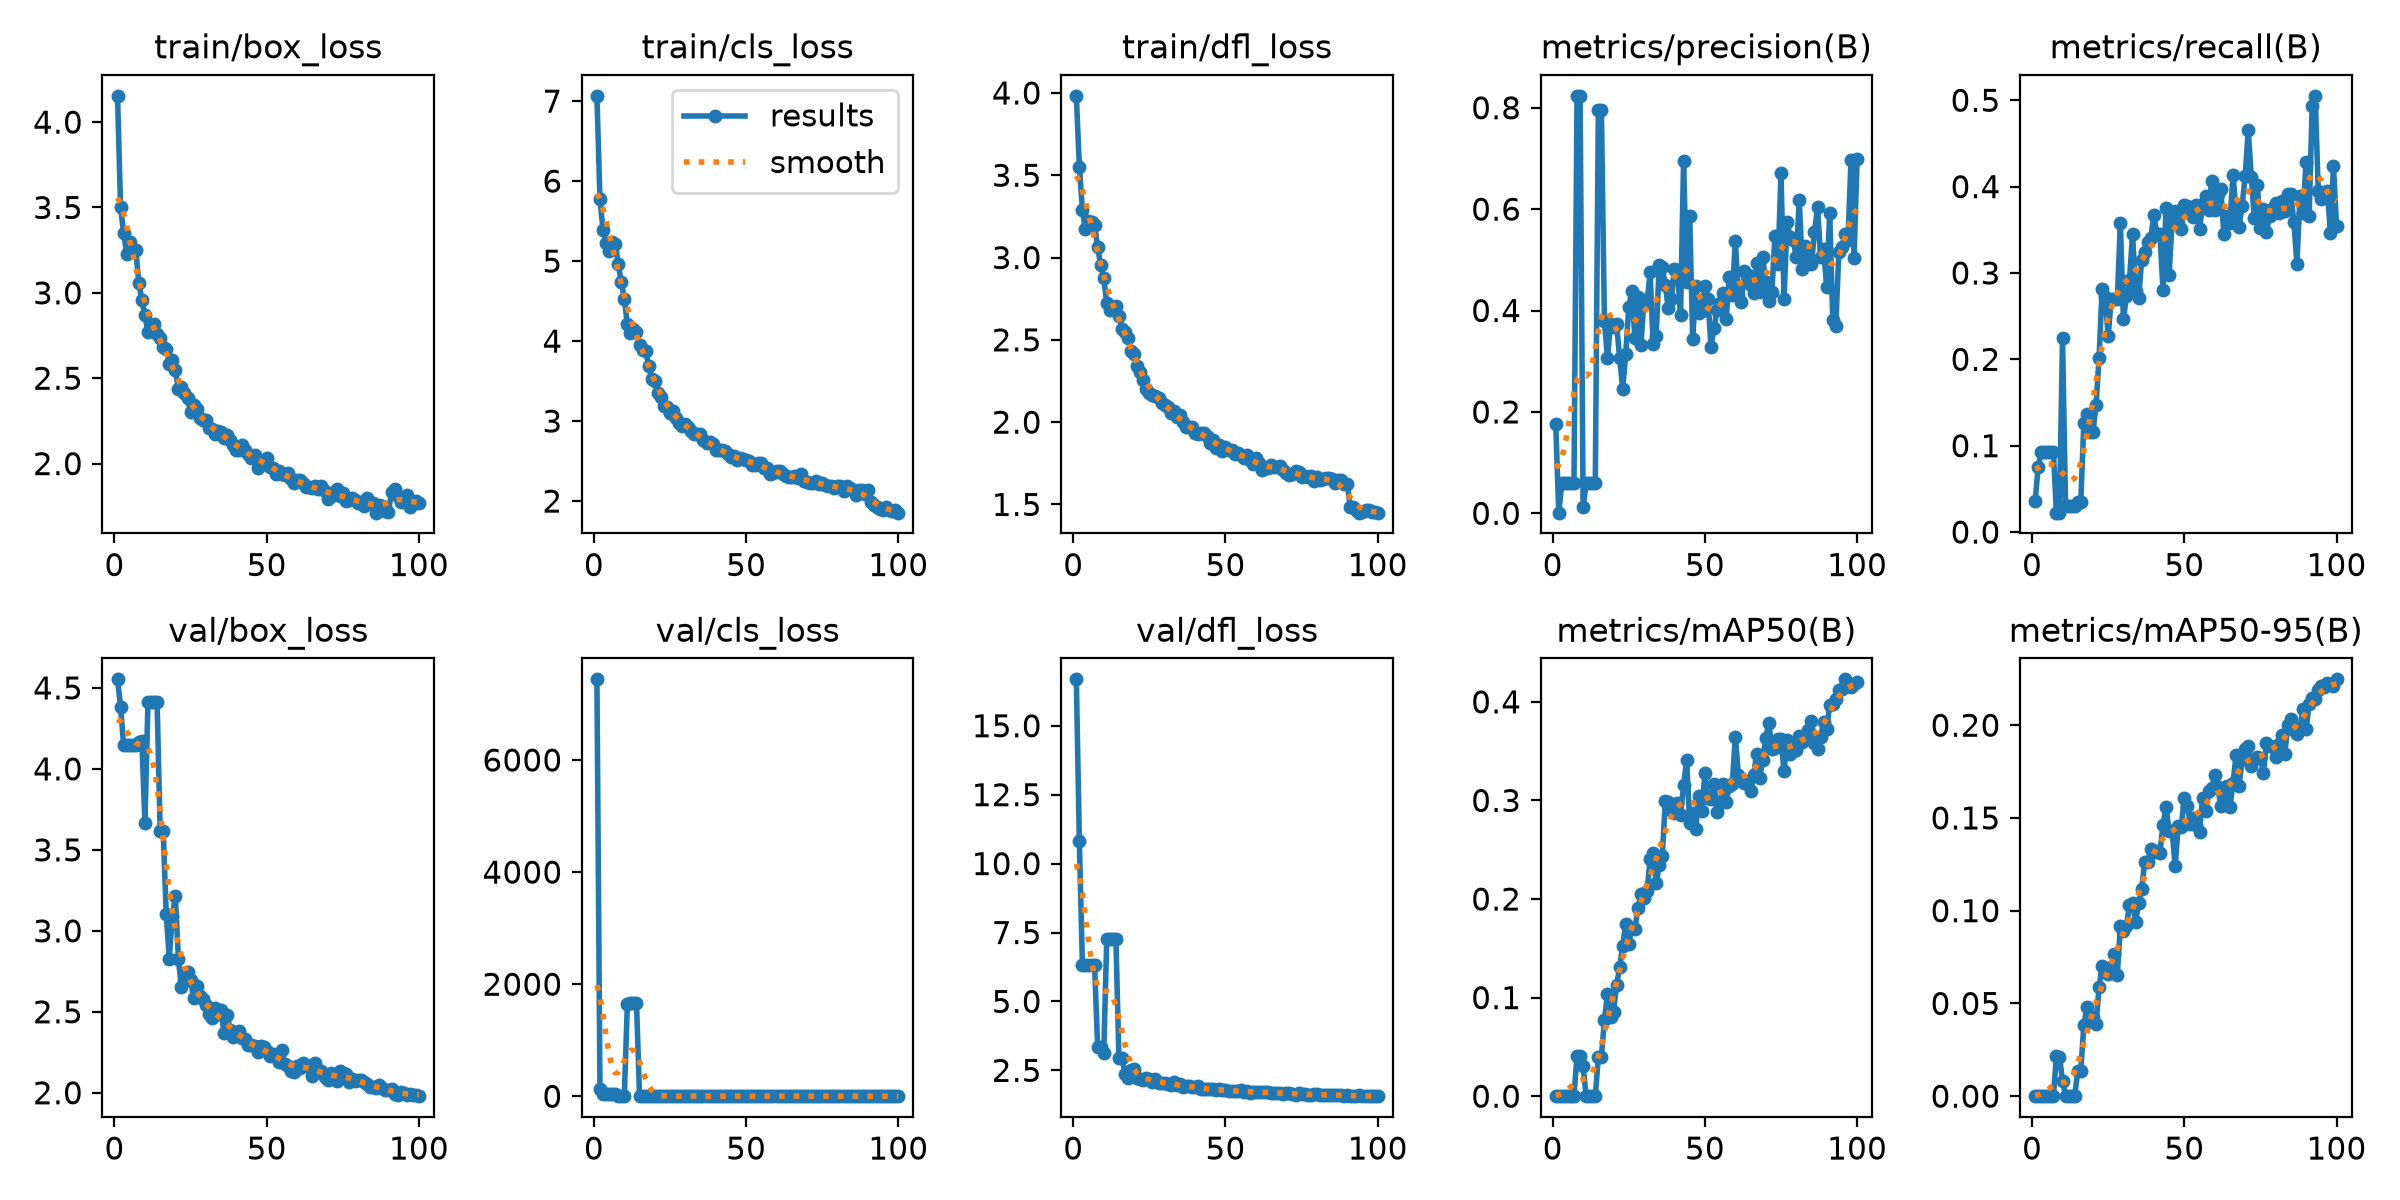

Values plotted in this chart, from the file beside it:
epoch, time, train/box_loss, train/cls_loss, train/dfl_loss, metrics/precision(B), metrics/recall(B), metrics/mAP50(B), metrics/mAP50-95(B), val/box_loss, val/cls_loss, val/dfl_loss, lr/pg0, lr/pg1, lr/pg2
1, 142.1, 4.154, 7.066, 3.982, 0.1766, 0.03589, 5e-05, 1e-05, 4.553, 7440, 16.68, 0.0001584, 0.0001584, 0.0001584
2, 263.8, 3.502, 5.77, 3.552, 0.00127, 0.07513, 0.00069, 0.0001, 4.385, 138.7, 10.81, 0.000314, 0.000314, 0.000314
3, 384.9, 3.351, 5.394, 3.29, 0.05905, 0.09287, 0.00022, 5e-05, 4.148, 44.74, 6.327, 0.0004664, 0.0004664, 0.0004664
4, 616.1, 3.23, 5.232, 3.175, 0.05905, 0.09287, 0.00022, 5e-05, 4.147, 44.71, 6.321, 0.0004619, 0.0004619, 0.0004619
5, 850, 3.295, 5.132, 3.224, 0.05905, 0.09287, 0.00022, 5e-05, 4.147, 44.71, 6.321, 0.0004572, 0.0004572, 0.0004572
6, 1083, 3.239, 5.233, 3.215, 0.05905, 0.09287, 0.00022, 5e-05, 4.147, 44.71, 6.321, 0.0004524, 0.0004524, 0.0004524
7, 1309, 3.249, 5.22, 3.196, 0.05905, 0.09287, 0.00022, 5e-05, 4.147, 44.71, 6.321, 0.0004477, 0.0004477, 0.0004477
8, 1421, 3.059, 4.969, 3.065, 0.8235, 0.02245, 0.04126, 0.02161, 4.169, 6.573, 3.355, 0.000443, 0.000443, 0.000443
9, 1646, 2.956, 4.733, 2.955, 0.8235, 0.02247, 0.04106, 0.02129, 4.17, 6.57, 3.355, 0.0004383, 0.0004383, 0.0004383
10, 1763, 2.871, 4.531, 2.873, 0.01293, 0.2249, 0.03061, 0.00841, 3.668, 6.338, 3.12, 0.0004336, 0.0004336, 0.0004336
11, 1911, 2.77, 4.209, 2.726, 0.05894, 0.02968, 9e-05, 2e-05, 4.413, 1647, 7.263, 0.0004289, 0.0004289, 0.0004289
12, 2167, 2.801, 4.107, 2.682, 0.05894, 0.02968, 9e-05, 2e-05, 4.413, 1663, 7.275, 0.0004242, 0.0004242, 0.0004242
13, 2424, 2.819, 4.154, 2.688, 0.05894, 0.02968, 9e-05, 2e-05, 4.413, 1663, 7.275, 0.0004195, 0.0004195, 0.0004195
14, 2678, 2.76, 4.115, 2.706, 0.05894, 0.02968, 9e-05, 2e-05, 4.413, 1663, 7.275, 0.0004147, 0.0004147, 0.0004147
15, 2791, 2.736, 3.956, 2.645, 0.7965, 0.03529, 0.03962, 0.0136, 3.62, 4.517, 2.959, 0.00041, 0.00041, 0.00041
16, 3019, 2.685, 3.883, 2.564, 0.7965, 0.03529, 0.04027, 0.01369, 3.617, 4.511, 2.955, 0.0004053, 0.0004053, 0.0004053
17, 3133, 2.67, 3.881, 2.55, 0.3787, 0.1264, 0.07689, 0.03818, 3.106, 3.994, 2.383, 0.0004006, 0.0004006, 0.0004006
18, 3248, 2.584, 3.689, 2.511, 0.3058, 0.1361, 0.1038, 0.04783, 2.829, 3.658, 2.238, 0.0003959, 0.0003959, 0.0003959
19, 3362, 2.606, 3.527, 2.433, 0.3732, 0.116, 0.08019, 0.04143, 3.093, 3.71, 2.512, 0.0003912, 0.0003912, 0.0003912
20, 3477, 2.547, 3.495, 2.412, 0.3673, 0.1155, 0.08559, 0.04274, 3.214, 4.024, 2.541, 0.0003865, 0.0003865, 0.0003865
21, 3589, 2.437, 3.354, 2.344, 0.373, 0.1467, 0.1129, 0.03898, 2.823, 3.686, 2.217, 0.0003818, 0.0003818, 0.0003818
22, 3702, 2.446, 3.301, 2.303, 0.3064, 0.2013, 0.1307, 0.05873, 2.654, 3.411, 2.169, 0.000377, 0.000377, 0.000377
23, 3816, 2.414, 3.192, 2.256, 0.2462, 0.2816, 0.1528, 0.07035, 2.69, 4.124, 2.157, 0.0003723, 0.0003723, 0.0003723
24, 3932, 2.381, 3.173, 2.203, 0.3136, 0.2717, 0.175, 0.06789, 2.748, 3.385, 2.229, 0.0003676, 0.0003676, 0.0003676
25, 4047, 2.303, 3.096, 2.176, 0.4077, 0.227, 0.1546, 0.06597, 2.695, 4.496, 2.19, 0.0003629, 0.0003629, 0.0003629
26, 4163, 2.341, 3.123, 2.166, 0.4387, 0.27, 0.1708, 0.06987, 2.584, 3.601, 2.08, 0.0003582, 0.0003582, 0.0003582
27, 4277, 2.319, 3.044, 2.162, 0.3465, 0.2696, 0.1699, 0.07662, 2.657, 3.923, 2.171, 0.0003535, 0.0003535, 0.0003535
28, 4396, 2.268, 2.971, 2.148, 0.4264, 0.2696, 0.1906, 0.06534, 2.597, 3.354, 2.056, 0.0003488, 0.0003488, 0.0003488
29, 4515, 2.254, 2.943, 2.118, 0.3328, 0.3574, 0.2051, 0.09153, 2.577, 3.574, 2.028, 0.0003441, 0.0003441, 0.0003441
30, 4626, 2.255, 2.963, 2.104, 0.4207, 0.2463, 0.2009, 0.0889, 2.54, 3.978, 2.059, 0.0003393, 0.0003393, 0.0003393
31, 4739, 2.209, 2.924, 2.09, 0.4141, 0.2732, 0.2083, 0.09164, 2.489, 3.261, 1.998, 0.0003346, 0.0003346, 0.0003346
32, 4851, 2.202, 2.875, 2.053, 0.4757, 0.2919, 0.2402, 0.1032, 2.463, 3.086, 1.96, 0.0003299, 0.0003299, 0.0003299
33, 4963, 2.176, 2.842, 2.066, 0.3339, 0.3453, 0.2462, 0.104, 2.523, 3.758, 2.073, 0.0003252, 0.0003252, 0.0003252
34, 5074, 2.193, 2.842, 2.03, 0.3501, 0.2786, 0.2166, 0.09414, 2.486, 3.083, 1.966, 0.0003205, 0.0003205, 0.0003205
35, 5189, 2.187, 2.838, 2.045, 0.4889, 0.2711, 0.2344, 0.1039, 2.508, 3.727, 2.006, 0.0003158, 0.0003158, 0.0003158
36, 5301, 2.148, 2.758, 2.002, 0.485, 0.3147, 0.2432, 0.1117, 2.369, 3.261, 1.882, 0.0003111, 0.0003111, 0.0003111
37, 5417, 2.169, 2.721, 1.968, 0.4503, 0.324, 0.2994, 0.1264, 2.481, 3.083, 1.92, 0.0003064, 0.0003064, 0.0003064
38, 5534, 2.139, 2.732, 1.972, 0.4046, 0.3362, 0.2987, 0.1262, 2.39, 3.145, 1.937, 0.0003016, 0.0003016, 0.0003016
39, 5648, 2.109, 2.714, 1.969, 0.4229, 0.3405, 0.2902, 0.1335, 2.347, 3.257, 1.906, 0.0002969, 0.0002969, 0.0002969
40, 5762, 2.078, 2.642, 1.932, 0.4828, 0.3671, 0.2868, 0.1318, 2.374, 2.995, 1.906, 0.0002922, 0.0002922, 0.0002922
41, 5876, 2.081, 2.643, 1.93, 0.4792, 0.345, 0.297, 0.1319, 2.38, 3.128, 1.921, 0.0002875, 0.0002875, 0.0002875
42, 5992, 2.107, 2.644, 1.932, 0.3906, 0.3451, 0.2851, 0.1313, 2.336, 3.192, 1.82, 0.0002828, 0.0002828, 0.0002828
43, 6106, 2.079, 2.623, 1.934, 0.6948, 0.2803, 0.3153, 0.146, 2.331, 2.867, 1.834, 0.0002781, 0.0002781, 0.0002781
44, 6221, 2.057, 2.583, 1.919, 0.4556, 0.3754, 0.3409, 0.1559, 2.293, 2.82, 1.815, 0.0002734, 0.0002734, 0.0002734
45, 6338, 2.035, 2.546, 1.875, 0.5874, 0.2971, 0.2774, 0.1431, 2.297, 3.129, 1.827, 0.0002687, 0.0002687, 0.0002687
46, 6452, 2.052, 2.558, 1.893, 0.3435, 0.361, 0.287, 0.143, 2.29, 3.037, 1.83, 0.0002639, 0.0002639, 0.0002639
47, 6569, 1.974, 2.507, 1.842, 0.4489, 0.3722, 0.2714, 0.1241, 2.253, 3.173, 1.771, 0.0002592, 0.0002592, 0.0002592
48, 6684, 2.012, 2.534, 1.863, 0.3947, 0.3565, 0.3043, 0.1458, 2.288, 2.96, 1.813, 0.0002545, 0.0002545, 0.0002545
49, 6800, 2.02, 2.529, 1.823, 0.3998, 0.3511, 0.2889, 0.1453, 2.283, 3.142, 1.771, 0.0002498, 0.0002498, 0.0002498
50, 6915, 2.032, 2.512, 1.851, 0.4485, 0.3782, 0.3282, 0.1608, 2.258, 2.944, 1.802, 0.0002451, 0.0002451, 0.0002451
51, 7030, 1.98, 2.497, 1.832, 0.423, 0.3776, 0.3022, 0.1565, 2.227, 2.943, 1.767, 0.0002404, 0.0002404, 0.0002404
52, 7143, 1.975, 2.451, 1.833, 0.3281, 0.3703, 0.3017, 0.1468, 2.24, 2.744, 1.742, 0.0002357, 0.0002357, 0.0002357
53, 7257, 1.94, 2.453, 1.808, 0.366, 0.3647, 0.3168, 0.1497, 2.226, 2.698, 1.735, 0.000231, 0.000231, 0.000231
54, 7370, 1.955, 2.482, 1.814, 0.4012, 0.3784, 0.2886, 0.1462, 2.188, 2.891, 1.743, 0.0002262, 0.0002262, 0.0002262
55, 7484, 1.94, 2.472, 1.799, 0.4142, 0.3507, 0.297, 0.1423, 2.265, 3.048, 1.793, 0.0002215, 0.0002215, 0.0002215
56, 7600, 1.931, 2.414, 1.784, 0.4344, 0.3795, 0.3166, 0.1608, 2.18, 2.765, 1.715, 0.0002168, 0.0002168, 0.0002168
57, 7715, 1.943, 2.418, 1.8, 0.384, 0.3895, 0.2982, 0.1537, 2.164, 2.825, 1.739, 0.0002121, 0.0002121, 0.0002121
58, 7830, 1.908, 2.344, 1.769, 0.4653, 0.3728, 0.3146, 0.1643, 2.137, 2.785, 1.686, 0.0002074, 0.0002074, 0.0002074
59, 7946, 1.884, 2.347, 1.744, 0.43, 0.4068, 0.3168, 0.1661, 2.13, 2.748, 1.707, 0.0002027, 0.0002027, 0.0002027
60, 8062, 1.901, 2.377, 1.779, 0.5379, 0.3727, 0.3646, 0.1731, 2.168, 2.695, 1.724, 0.000198, 0.000198, 0.000198
... 40 more rows
